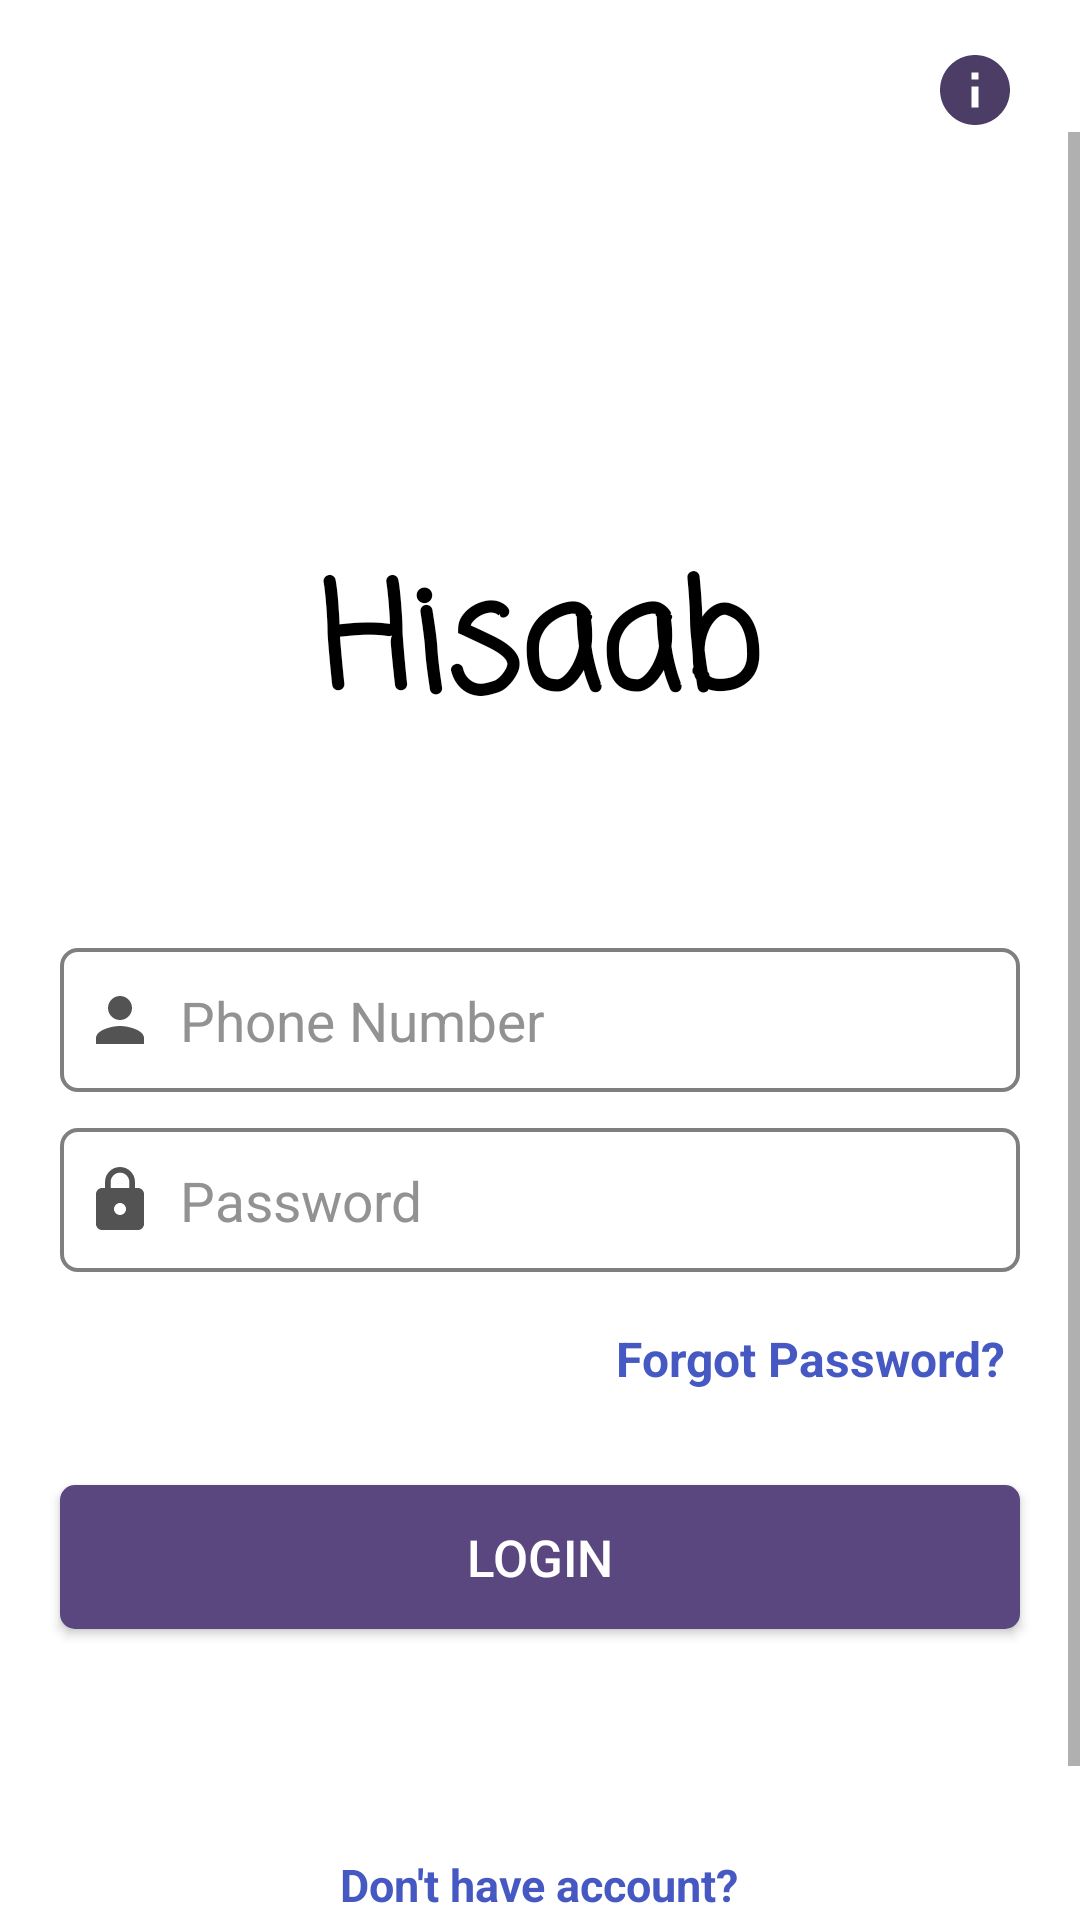

The Android layout XML behind this screen, and the referenced resources:
<!-- AndroidManifest.xml: application theme Theme.HisaabCalculator -->
<!-- res/layout/activity_main.xml -->
<?xml version="1.0" encoding="utf-8"?>
<LinearLayout xmlns:android="http://schemas.android.com/apk/res/android"
    xmlns:app="http://schemas.android.com/apk/res-auto"
    xmlns:tools="http://schemas.android.com/tools"
    android:layout_width="match_parent"
    android:layout_height="match_parent"
    android:background="@color/white"
    android:orientation="vertical"
    tools:context="hisaab.store.analyser.MainActivity">
    <ImageView
        android:id="@+id/about_login"
        android:layout_width="28dp"
        android:layout_height="28dp"
        android:src="@drawable/baseline_info_24"
        android:textStyle="bold"
        android:layout_gravity="end"
        android:elevation="20dp"
        android:onClick="aboutfunction"
        android:layout_marginTop="16dp"
        android:layout_marginEnd="21dp"
        app:tint="#372755" />
    <ScrollView
        android:layout_width="match_parent"
        android:layout_height="match_parent"
        android:background="@color/white"
        tools:ignore="UselessParent">

        <LinearLayout
            android:layout_width="match_parent"
            android:layout_height="match_parent"
            android:orientation="vertical"
            android:background="@color/white">

            <TextView
                android:id="@+id/hisaab"
                android:layout_width="348dp"
                android:layout_height="175dp"
                android:layout_gravity="center"
                android:layout_marginTop="85dp"
                android:background="@color/white"
                android:fontFamily="casual"
                android:gravity="center"
                android:text="@string/hisaab"
                android:textColor="@color/black"
                android:textSize="49sp"
                android:textStyle="bold" />

            <EditText
                android:id="@+id/username"
                android:layout_width="match_parent"
                android:layout_height="wrap_content"
                android:layout_marginLeft="20dp"
                android:layout_marginTop="12dp"
                android:maxLength="10"
                android:layout_marginRight="20dp"
                android:drawableTint="#535353"
                android:background="@drawable/border"
                android:maxLines="1"
                android:hint="Phone Number"
                android:importantForAutofill="no"
                android:minHeight="48dp"
                android:inputType="number"
                android:layout_gravity="center_horizontal"
                android:textSize="18.2sp"
                android:padding="8dp"
                android:drawableLeft="@drawable/baseline_person_24"
                android:drawablePadding="8dp"
                android:selectAllOnFocus="true"
                android:textColor="@color/black"
                android:textColorHint="@color/gray" />

            <EditText
                android:id="@+id/password"
                android:layout_width="match_parent"
                android:layout_height="wrap_content"
                android:layout_marginLeft="20dp"
                android:layout_marginTop="12dp"
                android:layout_marginRight="20dp"
                android:textSize="18.2sp"
                android:layout_marginBottom="0dp"
                android:background="@drawable/border"
                android:layout_gravity="center_horizontal"
                android:hint="@string/prompt_password"
                android:drawableLeft="@drawable/baseline_lock_24"
                android:drawablePadding="8dp"
                android:importantForAutofill="no"
                android:inputType="textPassword"
                android:minHeight="48dp"
                android:padding="8dp"
                android:selectAllOnFocus="true"
                android:textColor="@color/black"
                android:textColorHint="@color/gray"
           />
            <TextView
                android:id="@+id/forgetpass"
                android:layout_width="wrap_content"
                android:layout_height="wrap_content"
                android:layout_marginTop="5dp"
                android:text="Forgot Password?"
                android:gravity="center"
                android:textColor="#4659C3"
                android:minHeight="48dp"
                android:textStyle="bold"
                android:onClick="forgetclick"
                android:textSize="16sp"
                android:layout_marginEnd="25dp"
                android:layout_marginBottom="10dp"
                android:layout_gravity="end" />
            <ProgressBar
                android:layout_width="wrap_content"
                android:layout_height="wrap_content"
                android:layout_gravity="center"
                android:layout_margin="10dp"
                android:id="@+id/loginprogress"
                android:visibility="gone"
                />
            <androidx.appcompat.widget.AppCompatButton
                android:id="@+id/login"
                android:layout_width="match_parent"
                android:layout_height="wrap_content"
                android:layout_gravity="center_horizontal"
                android:layout_marginLeft="20dp"
                android:layout_marginTop="8dp"
                android:layout_marginRight="20dp"
                android:elevation="4dp"
                android:onClick="login"
                android:minHeight="48dp"
                android:layout_marginBottom="60dp"
                android:text="@string/action_sign_in"
                android:padding="8dp"
                android:background="@drawable/loginbut"
                android:textColor="@color/white"
                android:textSize="17sp"
               />

            <TextView
                android:id="@+id/sign"
                android:layout_width="wrap_content"
                android:layout_height="wrap_content"
                android:minHeight="48dp"
                android:onClick="register"
                android:text="@string/don_t_have_account"
                android:textColor="#4659C3"
                android:textSize="15sp"
                android:textStyle="bold"
                android:layout_marginTop="15dp"
                android:layout_marginBottom="30dp"
                android:layout_gravity="center" />

        </LinearLayout>

    </ScrollView>
</LinearLayout>
<!-- resources referenced by this layout -->
<resources>
  <color name="black">#FF000000</color>
  <color name="gray">#939292</color>
  <color name="white">#FFFFFFFF</color>
  <!-- drawable baseline_info_24 (drawable) -->
  <vector android:alpha="0.9" android:height="24dp" android:tint="#330A4E"
      android:viewportHeight="24" android:viewportWidth="24"
      android:width="24dp" xmlns:android="http://schemas.android.com/apk/res/android">
      <path android:fillColor="@android:color/white" android:pathData="M12,2C6.48,2 2,6.48 2,12s4.48,10 10,10 10,-4.48 10,-10S17.52,2 12,2zM13,17h-2v-6h2v6zM13,9h-2L11,7h2v2z"/>
  </vector>
  <!-- drawable baseline_lock_24 (drawable) -->
  <vector android:height="24dp" android:tint="#535353"
      android:viewportHeight="24" android:viewportWidth="24"
      android:width="24dp" xmlns:android="http://schemas.android.com/apk/res/android">
      <path android:fillColor="@android:color/white" android:pathData="M18,8h-1L17,6c0,-2.76 -2.24,-5 -5,-5S7,3.24 7,6v2L6,8c-1.1,0 -2,0.9 -2,2v10c0,1.1 0.9,2 2,2h12c1.1,0 2,-0.9 2,-2L20,10c0,-1.1 -0.9,-2 -2,-2zM12,17c-1.1,0 -2,-0.9 -2,-2s0.9,-2 2,-2 2,0.9 2,2 -0.9,2 -2,2zM15.1,8L8.9,8L8.9,6c0,-1.71 1.39,-3.1 3.1,-3.1 1.71,0 3.1,1.39 3.1,3.1v2z"/>
  </vector>
  <!-- drawable baseline_person_24 (drawable) -->
  <vector android:height="24dp" android:tint="#A5A5A5"
      android:viewportHeight="24" android:viewportWidth="24"
      android:width="24dp" xmlns:android="http://schemas.android.com/apk/res/android">
      <path android:fillColor="#E4E4E4" android:pathData="M12,12c2.21,0 4,-1.79 4,-4s-1.79,-4 -4,-4 -4,1.79 -4,4 1.79,4 4,4zM12,14c-2.67,0 -8,1.34 -8,4v2h16v-2c0,-2.66 -5.33,-4 -8,-4z"/>
  </vector>
  <!-- drawable border (drawable) -->
  <?xml version="1.0" encoding="utf-8"?>
  
  <shape xmlns:android="http://schemas.android.com/apk/res/android" android:shape="rectangle">
      <stroke
          android:color="#CC605F5F"
          android:width="1.2dp"
          />
  
      <corners
          android:radius="5.2dp"
          />
  
  </shape>
  <!-- drawable loginbut (drawable) -->
  <?xml version="1.0" encoding="utf-8"?>
  <shape xmlns:android="http://schemas.android.com/apk/res/android" android:shape="rectangle">
      <solid android:color="@color/primarydark"/>
      <corners android:radius="5dp"/>
  
  </shape>
  <string name="action_sign_in">login</string>
  <string name="don_t_have_account">Don\'t have account?</string>
  <string name="hisaab">Hisaab</string>
  <string name="prompt_password">Password</string>
  <style name="Theme.HisaabCalculator" parent="Theme.MaterialComponents.DayNight.NoActionBar">
          
          <item name="colorPrimary">@color/primarylight</item>
          <item name="android:itemBackground">#2B2A2A</item>
          <item name="android:textColor">@color/white</item>
          <item name="android:insetTop">0dp</item>
          <item name="popupMenuBackground">@color/white</item>
          <item name="android:insetBottom">0dp</item>
          <item name="colorPrimaryVariant">@color/purple_700</item>
          <item name="colorOnPrimary">@color/white</item>
          
          <item name="colorSecondary">@color/itemdark</item>
          <item name="colorSecondaryVariant">@color/teal_700</item>
          <item name="colorOnSecondary">@color/black</item>
          <item name="android:fitsSystemWindows">true</item>
          <item name="android:windowFullscreen">false</item>
          
          <item name="android:statusBarColor" tools:targetApi="l">@color/primarylight</item>
          
      </style>
  <color name="primarydark">#5A4780</color>
  <color name="primarylight">#5E368F</color>
  <color name="purple_700">#E4E4E4</color>
  <color name="itemdark">#FF03DAC5</color>
  <color name="teal_700">#FF018786</color>
</resources>
